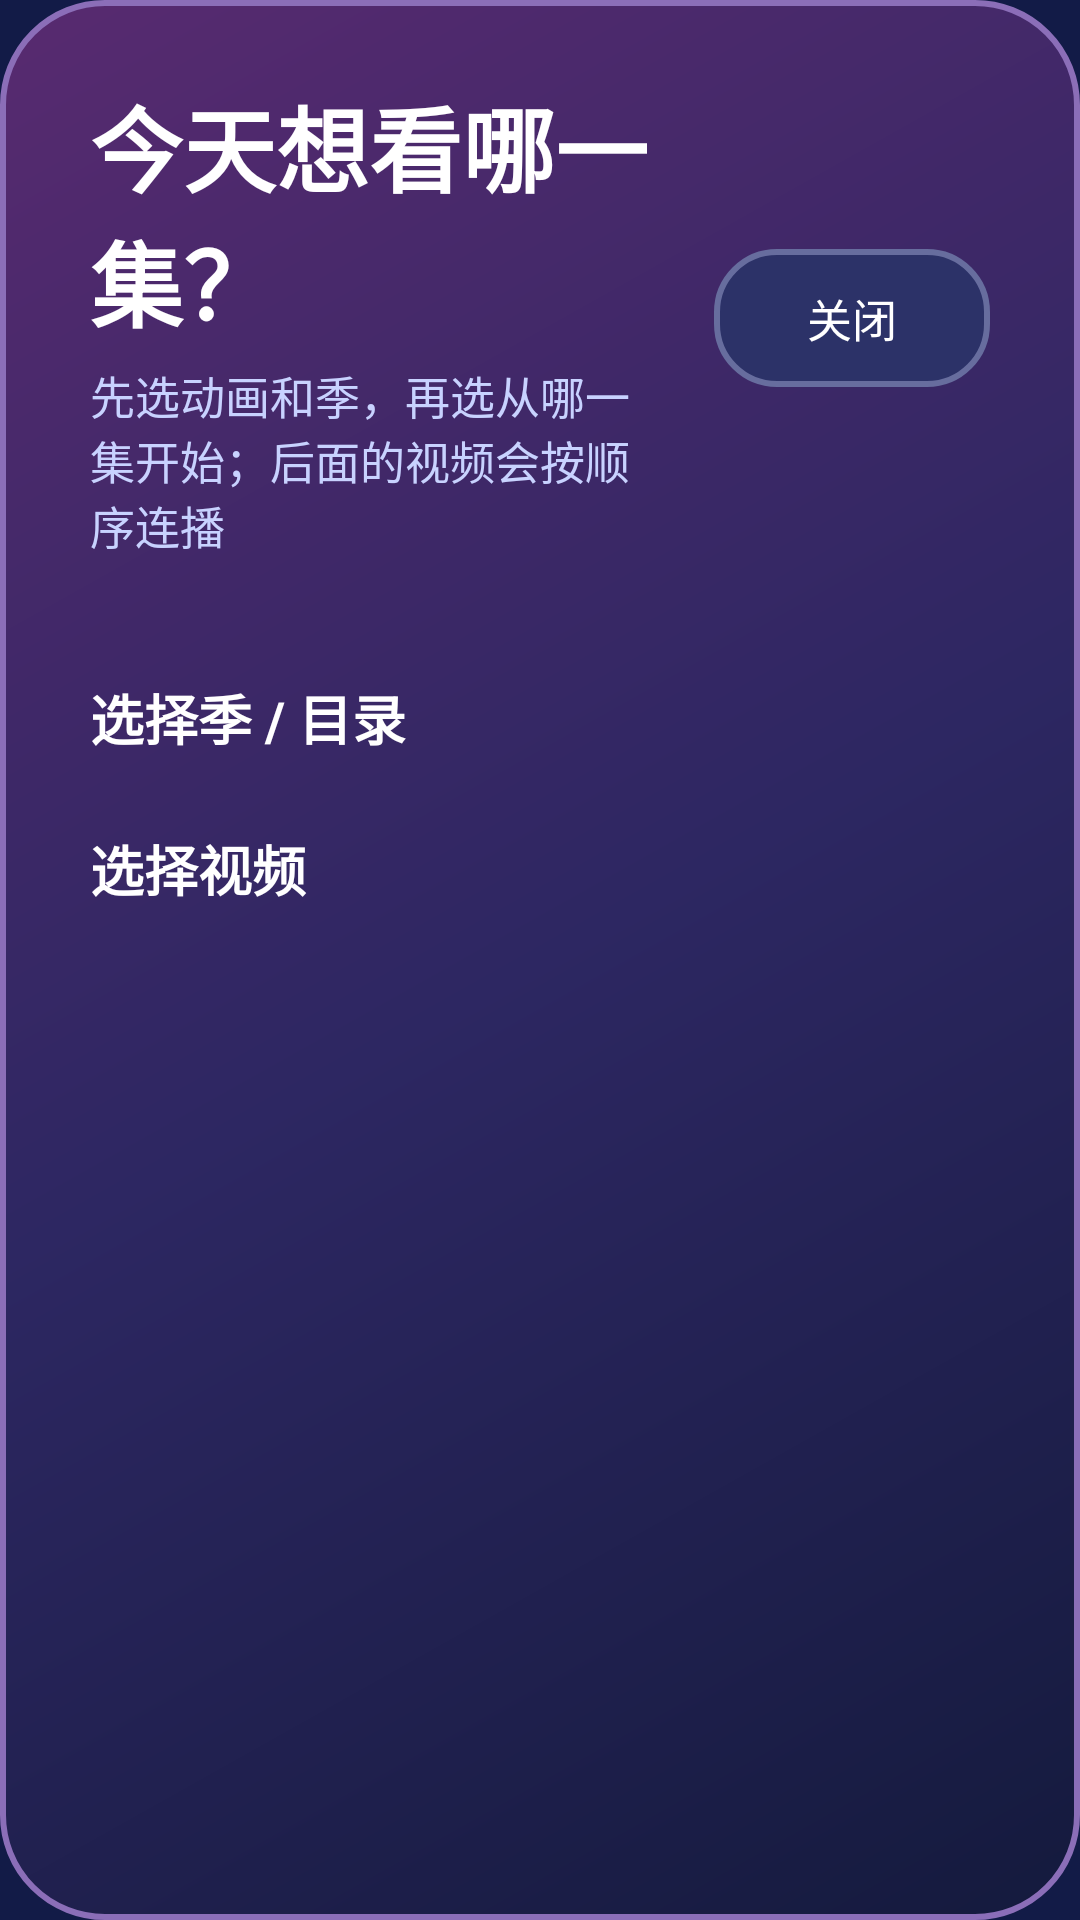

The Android layout XML behind this screen, and the referenced resources:
<!-- AndroidManifest.xml: application theme Theme.YYCartoon -->
<!-- res/layout/dialog_video_picker.xml -->
<LinearLayout xmlns:android="http://schemas.android.com/apk/res/android"
    android:layout_width="match_parent"
    android:layout_height="match_parent"
    android:background="@drawable/library_dialog_background"
    android:orientation="vertical"
    android:paddingStart="30dp"
    android:paddingTop="26dp"
    android:paddingEnd="30dp"
    android:paddingBottom="22dp">

    <LinearLayout
        android:layout_width="match_parent"
        android:layout_height="wrap_content"
        android:gravity="center_vertical"
        android:orientation="horizontal">

        <LinearLayout
            android:layout_width="0dp"
            android:layout_height="wrap_content"
            android:layout_weight="1"
            android:orientation="vertical">

            <TextView
                android:layout_width="match_parent"
                android:layout_height="wrap_content"
                android:text="@string/video_picker_title"
                android:textColor="@color/text_primary"
                android:textSize="31sp"
                android:textStyle="bold" />

            <TextView
                android:layout_width="match_parent"
                android:layout_height="wrap_content"
                android:layout_marginTop="5dp"
                android:text="@string/video_picker_subtitle"
                android:textColor="@color/text_secondary"
                android:textSize="15sp" />
        </LinearLayout>

        <Button
            android:id="@+id/videoPickerCloseButton"
            android:layout_width="92dp"
            android:layout_height="46dp"
            android:layout_marginStart="22dp"
            android:background="@drawable/parent_cancel_button"
            android:stateListAnimator="@null"
            android:text="@string/close"
            android:textAllCaps="false"
            android:textColor="@color/text_primary"
            android:textSize="15sp" />
    </LinearLayout>

    <HorizontalScrollView
        android:layout_width="match_parent"
        android:layout_height="wrap_content"
        android:layout_marginTop="20dp"
        android:fadeScrollbars="false"
        android:paddingBottom="4dp"
        android:scrollbars="none">

        <LinearLayout
            android:id="@+id/showRow"
            android:layout_width="wrap_content"
            android:layout_height="wrap_content"
            android:orientation="horizontal" />
    </HorizontalScrollView>

    <TextView
        android:layout_width="match_parent"
        android:layout_height="wrap_content"
        android:layout_marginTop="16dp"
        android:text="@string/season_title"
        android:textColor="@color/text_primary"
        android:textSize="18sp"
        android:textStyle="bold" />

    <HorizontalScrollView
        android:layout_width="match_parent"
        android:layout_height="wrap_content"
        android:layout_marginTop="8dp"
        android:fadeScrollbars="false"
        android:scrollbars="none">

        <LinearLayout
            android:id="@+id/seasonRow"
            android:layout_width="wrap_content"
            android:layout_height="wrap_content"
            android:orientation="horizontal" />
    </HorizontalScrollView>

    <TextView
        android:layout_width="match_parent"
        android:layout_height="wrap_content"
        android:layout_marginTop="16dp"
        android:text="@string/episode_title"
        android:textColor="@color/text_primary"
        android:textSize="18sp"
        android:textStyle="bold" />

    <ScrollView
        android:layout_width="match_parent"
        android:layout_height="0dp"
        android:layout_marginTop="8dp"
        android:layout_weight="1"
        android:fadeScrollbars="false"
        android:paddingBottom="4dp"
        android:scrollbars="vertical">

        <GridLayout
            android:id="@+id/videoGrid"
            android:layout_width="match_parent"
            android:layout_height="wrap_content"
            android:columnCount="3" />
    </ScrollView>
</LinearLayout>
<!-- resources referenced by this layout -->
<resources>
  <color name="text_primary">#FFFFFF</color>
  <color name="text_secondary">#C8D2FF</color>
  <!-- drawable library_dialog_background (drawable) -->
  <shape xmlns:android="http://schemas.android.com/apk/res/android"
      android:shape="rectangle">
      <corners android:radius="34dp" />
      <gradient
          android:angle="315"
          android:centerColor="#2D2762"
          android:endColor="#141A3D"
          android:startColor="#582A70" />
      <stroke android:width="2dp" android:color="#8B6EB8" />
  </shape>
  <!-- drawable parent_cancel_button (drawable) -->
  <selector xmlns:android="http://schemas.android.com/apk/res/android">
      <item android:state_focused="true">
          <shape android:shape="rectangle">
              <corners android:radius="20dp" />
              <solid android:color="#30305E" />
              <stroke android:width="4dp" android:color="@color/accent_yellow" />
          </shape>
      </item>
      <item>
          <shape android:shape="rectangle">
              <corners android:radius="20dp" />
              <solid android:color="#2C3268" />
              <stroke android:width="2dp" android:color="#676D9E" />
          </shape>
      </item>
  </selector>
  <string name="close">关闭</string>
  <string name="episode_title">选择视频</string>
  <string name="season_title">选择季 / 目录</string>
  <string name="video_picker_subtitle">先选动画和季，再选从哪一集开始；后面的视频会按顺序连播</string>
  <string name="video_picker_title">今天想看哪一集？</string>
  <style name="Theme.YYCartoon" parent="Theme.AppCompat.NoActionBar">
          <item name="android:windowBackground">@color/tv_background</item>
          <item name="android:colorBackground">@color/tv_background</item>
          <item name="colorAccent">@color/accent_pink</item>
      </style>
  <color name="accent_yellow">#FFD166</color>
  <color name="tv_background">#121B47</color>
  <color name="accent_pink">#FF5F9E</color>
</resources>
